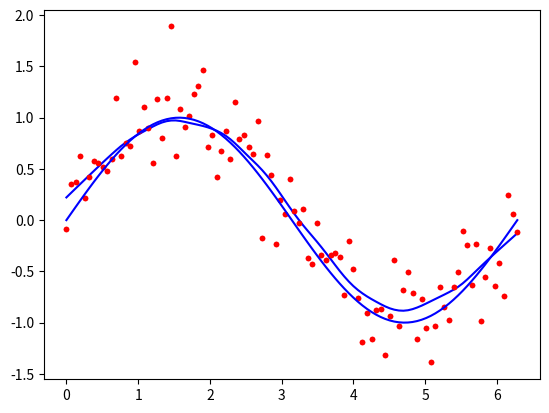

Recreate this plot in Python.

# coding: utf-8

# In[1]:


from math import ceil
import numpy as np
from scipy import linalg


# In[ ]:


def lowess(x, y, f, iterations):
    n = len(x)
    r = int(ceil(f * n))
    h = [np.sort(np.abs(x - x[i]))[r] for i in range(n)]
    w = np.clip(np.abs((x[:, None] - x[None, :]) / h), 0.0, 1.0)
    w = (1 - w ** 3) ** 3
    yest = np.zeros(n)
    delta = np.ones(n)
    for iteration in range(iterations):
        for i in range(n):
            weights = delta * w[:, i]
            b = np.array([np.sum(weights * y), np.sum(weights * y * x)])
            A = np.array([[np.sum(weights), np.sum(weights * x)],[np.sum(weights * x), np.sum(weights * x * x)]])
            beta = linalg.solve(A, b)
            yest[i] = beta[0] + beta[1] * x[i]

        residuals = y - yest
        s = np.median(np.abs(residuals))
        delta = np.clip(residuals / (6.0 * s), -1, 1)
        delta = (1 - delta ** 2) ** 2

    return yest


# In[6]:


#def main():
import math
n = 100
x = np.linspace(0, 2 * math.pi, n)
y = np.sin(x) + 0.3 * np.random.randn(n)
f =0.25
iterations=3
yest = lowess(x, y, f, iterations)
    
import matplotlib.pyplot as plt
get_ipython().run_line_magic('matplotlib', 'inline')
plt.plot(x,y,"r.")
plt.plot(x,yest,"b-")


# In[7]:


test = np.sin(x)
plt.plot(x,y,"r.")
plt.plot(x,test,"b-")


# In[5]:


x

